Dataset: dataset_v4 (GitHub, yeonebin/v2). Classes: concealed multiple targets, hammer, knife, multiple targets, pistol, plier, rifle, satellite model, snips, stiletto, wrench.

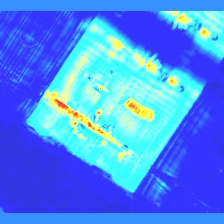
Label: concealed multiple targets

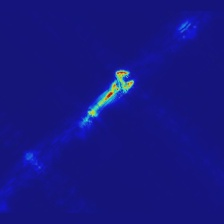
Label: wrench

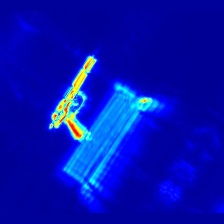
Label: pistol

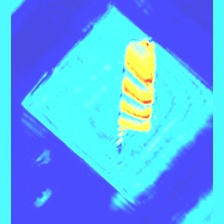
Label: knife

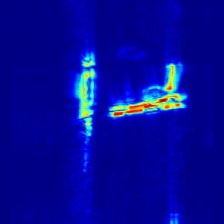
Label: multiple targets

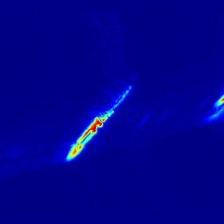
Label: stiletto
